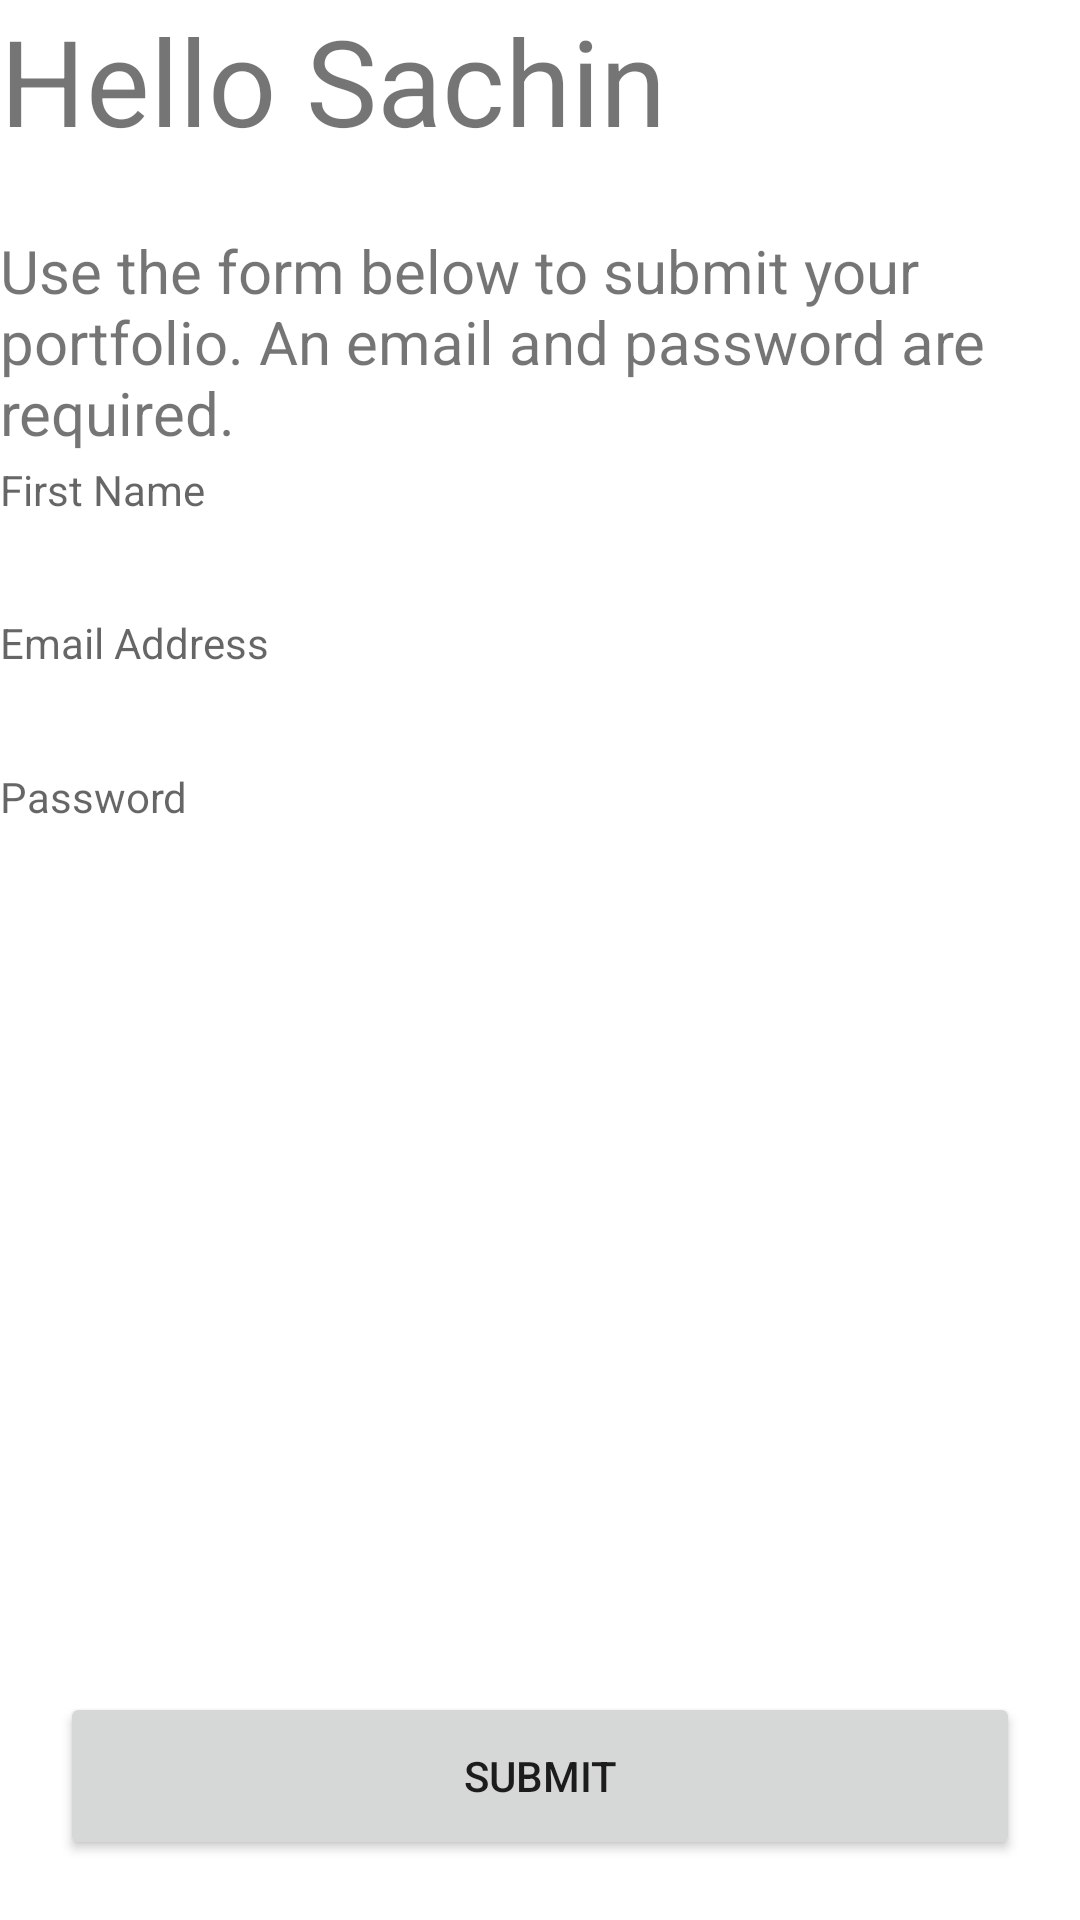

Write the Android layout XML for this screen, with the resource values it uses.
<!-- AndroidManifest.xml: application theme Theme.FlipgridMobile -->
<!-- res/layout/fragment_submit.xml -->
<?xml version="1.0" encoding="utf-8"?>
<androidx.constraintlayout.widget.ConstraintLayout xmlns:android="http://schemas.android.com/apk/res/android"
    android:layout_width="match_parent"
    android:layout_height="match_parent"
    xmlns:app="http://schemas.android.com/apk/res-auto">

    <TextView
        android:id="@+id/submitTitle"
        android:layout_width="match_parent"
        android:layout_height="0dp"

        android:text="Hello Sachin"
        android:textSize="40sp"

        app:layout_constraintStart_toStartOf="parent"
        app:layout_constraintEnd_toEndOf="parent"
        app:layout_constraintTop_toTopOf="parent"
        app:layout_constraintBottom_toBottomOf="@id/guideline0"
        />

    <TextView
        android:id="@+id/formDescription"
        android:layout_width="match_parent"
        android:layout_height="0dp"

        android:text="@string/form_description"
        android:textSize="20sp"

        app:layout_constraintStart_toStartOf="parent"
        app:layout_constraintEnd_toEndOf="parent"
        app:layout_constraintTop_toTopOf="@id/guideline0"
        app:layout_constraintBottom_toBottomOf="@id/guideline1"
        />

    <TextView
        android:id="@+id/firstName"
        android:layout_width="0dp"
        android:layout_height="0dp"

        android:hint="@string/first_name"

        app:layout_constraintStart_toStartOf="parent"
        app:layout_constraintEnd_toEndOf="parent"
        app:layout_constraintTop_toTopOf="@id/guideline1"
        app:layout_constraintBottom_toTopOf="@id/guideline2"
        />

    <TextView
        android:id="@+id/emailAddress"
        android:layout_width="0dp"
        android:layout_height="0dp"

        android:hint="@string/email_address"

        app:layout_constraintStart_toStartOf="parent"
        app:layout_constraintEnd_toEndOf="parent"
        app:layout_constraintTop_toTopOf="@id/guideline2"
        app:layout_constraintBottom_toTopOf="@id/guideline3"
        />

    <TextView
        android:id="@+id/password"
        android:layout_width="0dp"
        android:layout_height="0dp"

        android:hint="@string/password"

        app:layout_constraintStart_toStartOf="parent"
        app:layout_constraintEnd_toEndOf="parent"
        app:layout_constraintTop_toTopOf="@id/guideline3"
        app:layout_constraintBottom_toTopOf="@id/guideline4"
        />

    <Button
        android:id="@+id/buttonSubmit"
        android:layout_width="0dp"
        android:layout_height="0dp"

        android:layout_margin="20dp"

        android:text="@string/submit"

        app:layout_constraintStart_toStartOf="parent"
        app:layout_constraintEnd_toEndOf="parent"
        app:layout_constraintTop_toTopOf="@id/guideline6"
        app:layout_constraintBottom_toBottomOf="parent"
        />

    

    <androidx.constraintlayout.widget.Guideline
        android:id="@+id/guideline0"
        android:layout_width="match_parent"
        android:layout_height="wrap_content"

        android:orientation="horizontal"
        app:layout_constraintGuide_percent="0.12"
        />

    <androidx.constraintlayout.widget.Guideline
        android:id="@+id/guideline1"
        android:layout_width="match_parent"
        android:layout_height="wrap_content"

        android:orientation="horizontal"
        app:layout_constraintGuide_percent="0.24"
        />

    <androidx.constraintlayout.widget.Guideline
        android:id="@+id/guideline2"
        android:layout_width="match_parent"
        android:layout_height="wrap_content"

        android:orientation="horizontal"
        app:layout_constraintGuide_percent="0.32"
        />

    <androidx.constraintlayout.widget.Guideline
        android:id="@+id/guideline3"
        android:layout_width="match_parent"
        android:layout_height="wrap_content"

        android:orientation="horizontal"
        app:layout_constraintGuide_percent="0.40"
        />

    <androidx.constraintlayout.widget.Guideline
        android:id="@+id/guideline4"
        android:layout_width="match_parent"
        android:layout_height="wrap_content"

        android:orientation="horizontal"
        app:layout_constraintGuide_percent="0.48"
        />

    <androidx.constraintlayout.widget.Guideline
        android:id="@+id/guideline6"
        android:layout_width="match_parent"
        android:layout_height="wrap_content"

        android:orientation="horizontal"
        app:layout_constraintGuide_percent="0.85"
        />

</androidx.constraintlayout.widget.ConstraintLayout>
<!-- resources referenced by this layout -->
<resources>
  <string name="email_address">Email Address</string>
  <string name="first_name">First Name</string>
  <string name="form_description">Use the form below to submit your portfolio. An email and password are required.</string>
  <string name="password">Password</string>
  <string name="submit">Submit</string>
  <style name="Theme.FlipgridMobile" parent="Theme.MaterialComponents.DayNight.DarkActionBar">
          
          <item name="colorPrimary">@color/purple_500</item>
          <item name="colorPrimaryVariant">@color/purple_700</item>
          <item name="colorOnPrimary">@color/white</item>
          
          <item name="colorSecondary">@color/teal_200</item>
          <item name="colorSecondaryVariant">@color/teal_700</item>
          <item name="colorOnSecondary">@color/black</item>
          
          <item name="android:statusBarColor" tools:targetApi="l">?attr/colorPrimaryVariant</item>
          
      </style>
  <!-- not gathered from this repository: default colours our renderer supplied (Android Studio template values) -->
  <color name="purple_500">#FF6200EE</color>
  <color name="purple_700">#FF3700B3</color>
  <color name="teal_200">#FF03DAC5</color>
  <color name="teal_700">#FF018786</color>
  <color name="black">#FF000000</color>
  <color name="white">#FFFFFFFF</color>
</resources>
